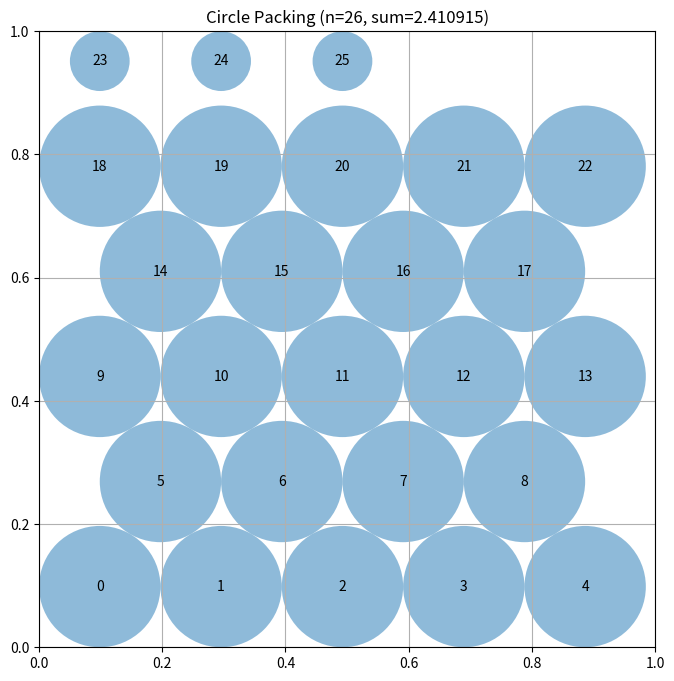

Source code (Python):
# EVOLVE-BLOCK-START
"""Constructor-based circle packing for n=26 circles"""
import numpy as np


def construct_packing():
    """
    Hexagonal-lattice packing of 26 circles in the unit square.

    Approach: generate several candidate triangular-lattice layouts
    (different row splits such as 5,4,5,4,5,3 and 4,5,4,5,4,4, and
    several lattice spacings), compute maximal valid radii for each
    via greedy grow-to-contact sweeps, and keep the layout with the
    largest radius sum. Short rows are offset by half a horizontal
    spacing to realize the hexagonal (triangular) lattice.

    Returns:
        Tuple of (centers, radii, sum_of_radii)
    """
    n = 26
    best = None

    row_sets = [
        [5, 4, 5, 4, 5, 3],
        [4, 5, 4, 5, 4, 4],
        [5, 4, 5, 4, 5, 3],
        [3, 5, 4, 5, 4, 5],
        [5, 5, 4, 5, 4, 3],
    ]
    base_r0 = 1.0 / (2.0 + 5.0 * np.sqrt(3.0))

    for row_counts in row_sets:
        for scale in (0.85, 0.95, 1.0, 1.05, 1.15):
            r0 = base_r0 * scale
            dy = np.sqrt(3.0) * r0
            dx = 2.0 * r0
            centers = np.zeros((n, 2))
            idx = 0
            for row, count in enumerate(row_counts):
                y = r0 + row * dy
                # short rows shifted by half a spacing (hex offset)
                x0 = r0 if count % 2 == 1 else 2.0 * r0
                for j in range(count):
                    centers[idx] = [x0 + j * dx, y]
                    idx += 1
            radii = compute_max_radii(centers)
            s = np.sum(radii)
            if best is None or s > best[0]:
                best = (s, centers, radii)

    sum_radii, centers, radii = best
    return centers, radii, sum_radii


def compute_max_radii(centers):
    """
    Compute valid radii for fixed centers.

    Method: greedy "grow-to-contact" sweeps. Starting from tiny radii,
    each circle in turn grows to the largest radius allowed by the walls
    and its neighbors' current radii (growth only, never shrink).
    Repeating sweeps converges toward a contact-saturated packing.
    The sweep order matters, so several orderings (forward, reverse,
    by wall distance) are tried and the best is kept. A final pairwise
    shrink pass guarantees the returned configuration is valid
    (overlap-free, inside the square).

    Args:
        centers: np.array of shape (n, 2) with (x, y) coordinates

    Returns:
        np.array of shape (n) with radius of each circle
    """
    n = centers.shape[0]
    dist = np.sqrt(np.sum((centers[:, None, :] - centers[None, :, :]) ** 2, axis=2))
    np.fill_diagonal(dist, np.inf)

    # distance to nearest wall caps every radius
    wall = np.minimum.reduce([centers[:, 0], centers[:, 1],
                             1.0 - centers[:, 0], 1.0 - centers[:, 1]])

    def grow_sweeps(order):
        radii = np.full(n, 1e-6)
        for _ in range(50):
            changed = False
            for i in order:
                limit = min(wall[i], np.min(dist[i] - radii))
                if limit > radii[i] + 1e-12:
                    radii[i] = limit
                    changed = True
            if not changed:
                break
        return radii

    def fix_pass(radii):
        for i in range(n):
            for j in range(i + 1, n):
                s = radii[i] + radii[j]
                d = dist[i, j]
                if s > d:
                    scale = d / s
                    radii[i] *= scale
                    radii[j] *= scale
        return radii

    orders = [
        list(range(n)),
        list(range(n - 1, -1, -1)),
        list(np.argsort(wall)),
        list(np.argsort(-wall)),
    ]

    best_radii = None
    best_sum = -1.0
    for order in orders:
        r = grow_sweeps(order)
        r = fix_pass(r)
        s = np.sum(r)
        if s > best_sum:
            best_sum = s
            best_radii = r
    return best_radii


# EVOLVE-BLOCK-END


# This part remains fixed (not evolved)
def run_packing():
    """Run the circle packing constructor for n=26"""
    centers, radii, sum_radii = construct_packing()
    return centers, radii, sum_radii


def visualize(centers, radii):
    """
    Visualize the circle packing

    Args:
        centers: np.array of shape (n, 2) with (x, y) coordinates
        radii: np.array of shape (n) with radius of each circle
    """
    import matplotlib.pyplot as plt
    from matplotlib.patches import Circle

    fig, ax = plt.subplots(figsize=(8, 8))

    # Draw unit square
    ax.set_xlim(0, 1)
    ax.set_ylim(0, 1)
    ax.set_aspect("equal")
    ax.grid(True)

    # Draw circles
    for i, (center, radius) in enumerate(zip(centers, radii)):
        circle = Circle(center, radius, alpha=0.5)
        ax.add_patch(circle)
        ax.text(center[0], center[1], str(i), ha="center", va="center")

    plt.title(f"Circle Packing (n={len(centers)}, sum={sum(radii):.6f})")
    plt.show()


if __name__ == "__main__":
    centers, radii, sum_radii = run_packing()
    print(f"Sum of radii: {sum_radii}")
    # AlphaEvolve improved this to 2.635

    # Uncomment to visualize:
    visualize(centers, radii)
